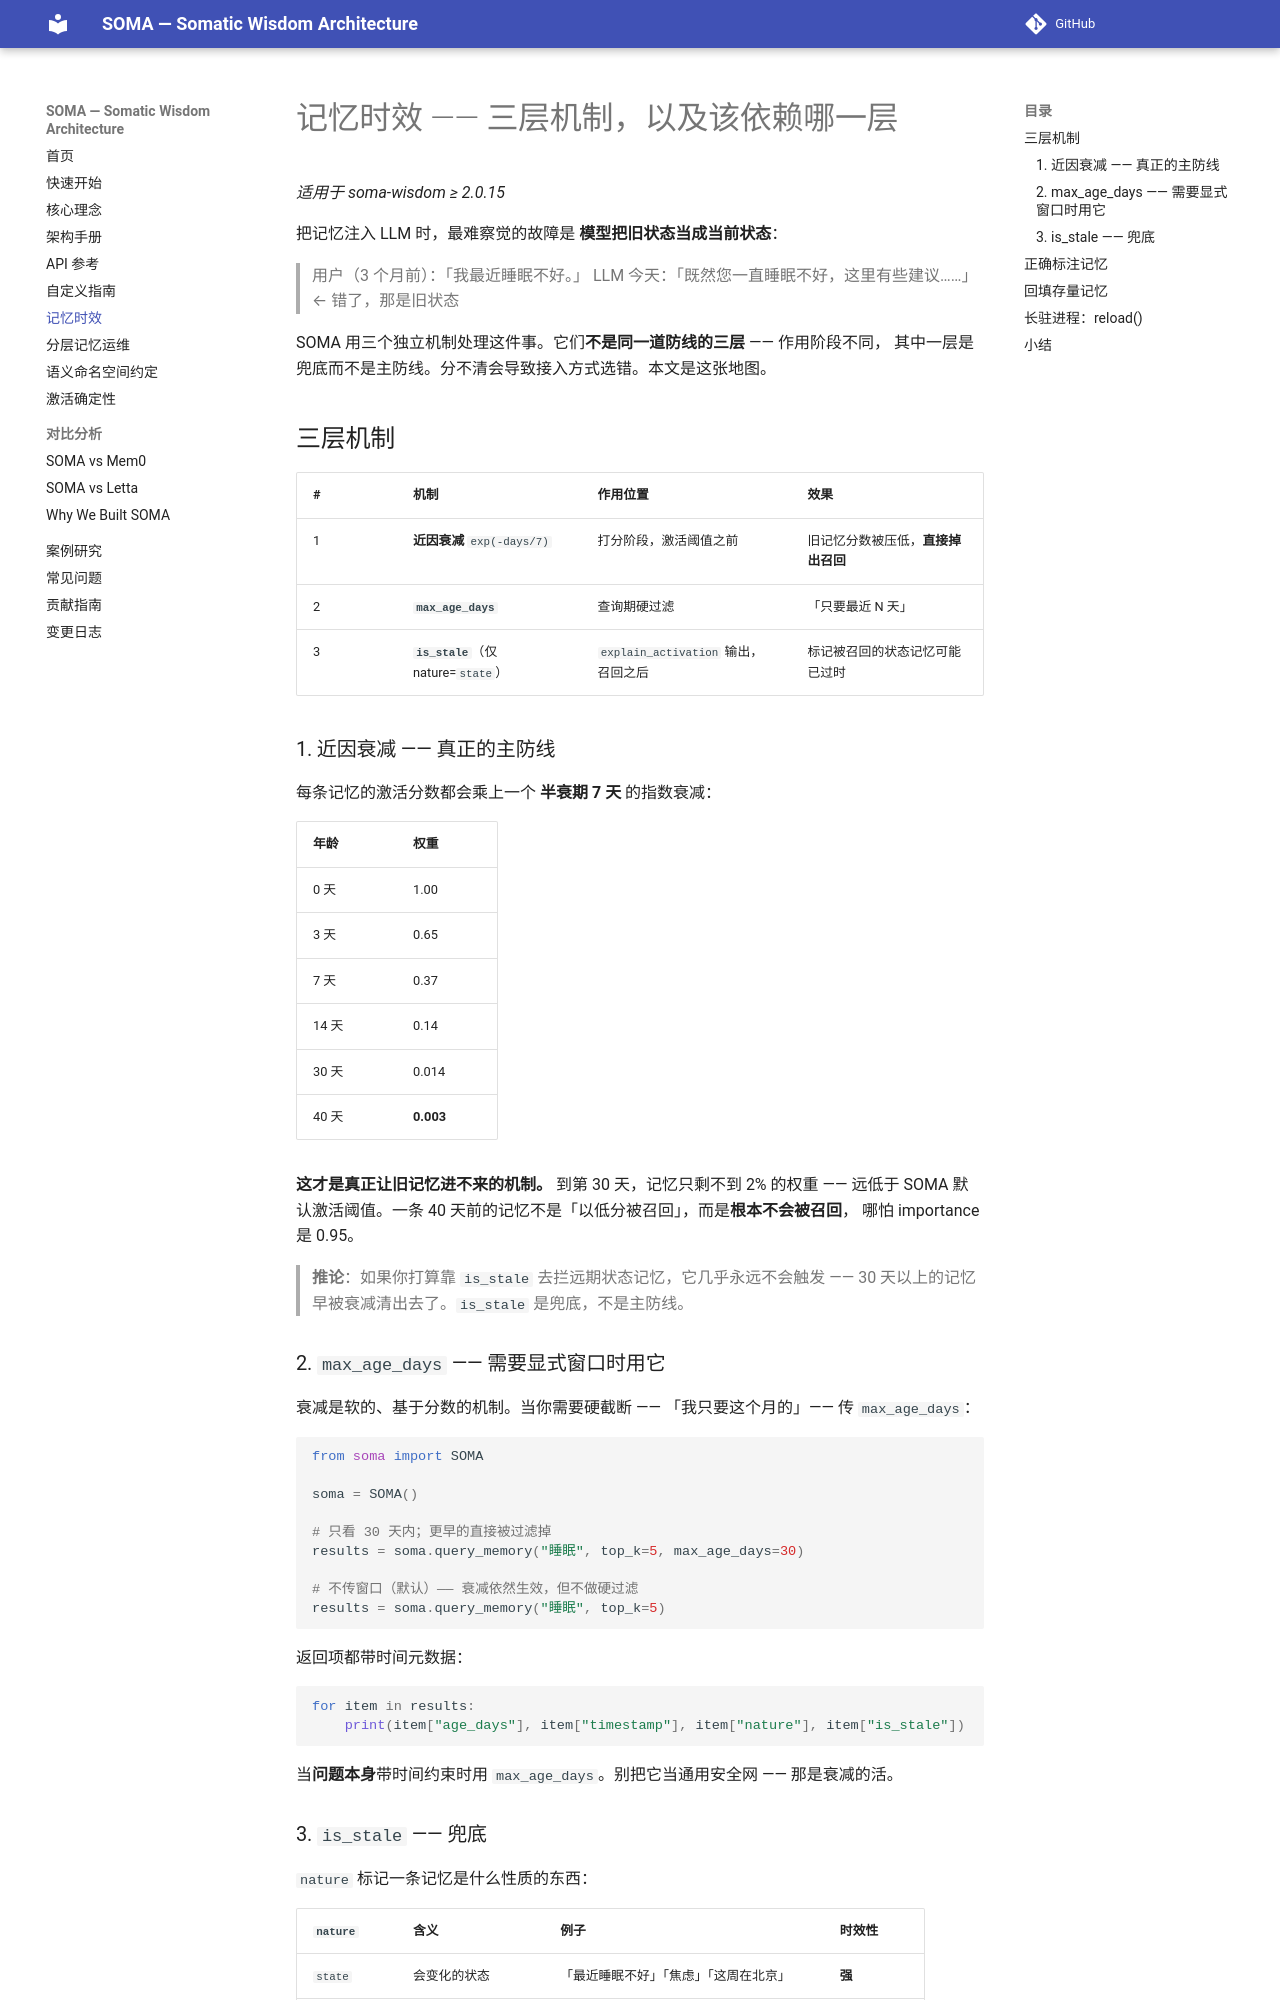

repository: sunyan999999/soma · page: guides/memory-recency_zh/index.html · generator: mkdocs

# 记忆时效 —— 三层机制，以及该依赖哪一层

*适用于 soma-wisdom ≥ 2.0.15*

把记忆注入 LLM 时，最难察觉的故障是 **模型把旧状态当成当前状态**：

> 用户（3 个月前）：「我最近睡眠不好。」
> LLM 今天：「既然您一直睡眠不好，这里有些建议……」← 错了，那是旧状态

SOMA 用三个独立机制处理这件事。它们**不是同一道防线的三层** —— 作用阶段不同，
其中一层是兜底而不是主防线。分不清会导致接入方式选错。本文是这张地图。

## 三层机制

| # | 机制 | 作用位置 | 效果 |
|---|------|----------|------|
| 1 | **近因衰减** `exp(-days/7)` | 打分阶段，激活阈值之前 | 旧记忆分数被压低，**直接掉出召回** |
| 2 | **`max_age_days`** | 查询期硬过滤 | 「只要最近 N 天」 |
| 3 | **`is_stale`**（仅 nature=`state`） | `explain_activation` 输出，召回之后 | 标记被召回的状态记忆可能已过时 |

### 1. 近因衰减 —— 真正的主防线

每条记忆的激活分数都会乘上一个 **半衰期 7 天** 的指数衰减：

| 年龄 | 权重 |
|------|------|
| 0 天 | 1.00 |
| 3 天 | 0.65 |
| 7 天 | 0.37 |
| 14 天 | 0.14 |
| 30 天 | 0.014 |
| 40 天 | **0.003** |

**这才是真正让旧记忆进不来的机制。** 到第 30 天，记忆只剩不到 2% 的权重 —— 远低于
SOMA 默认激活阈值。一条 40 天前的记忆不是「以低分被召回」，而是**根本不会被召回**，
哪怕 importance 是 0.95。

> **推论**：如果你打算靠 `is_stale` 去拦远期状态记忆，它几乎永远不会触发 ——
> 30 天以上的记忆早被衰减清出去了。`is_stale` 是兜底，不是主防线。

### 2. `max_age_days` —— 需要显式窗口时用它

衰减是软的、基于分数的机制。当你需要硬截断 —— 「我只要这个月的」—— 传 `max_age_days`：

```python
from soma import SOMA

soma = SOMA()

# 只看 30 天内；更早的直接被过滤掉
results = soma.query_memory("睡眠", top_k=5, max_age_days=30)

# 不传窗口（默认）—— 衰减依然生效，但不做硬过滤
results = soma.query_memory("睡眠", top_k=5)
```

返回项都带时间元数据：

```python
for item in results:
    print(item["age_days"], item["timestamp"], item["nature"], item["is_stale"])
```

当**问题本身**带时间约束时用 `max_age_days`。别把它当通用安全网 —— 那是衰减的活。
